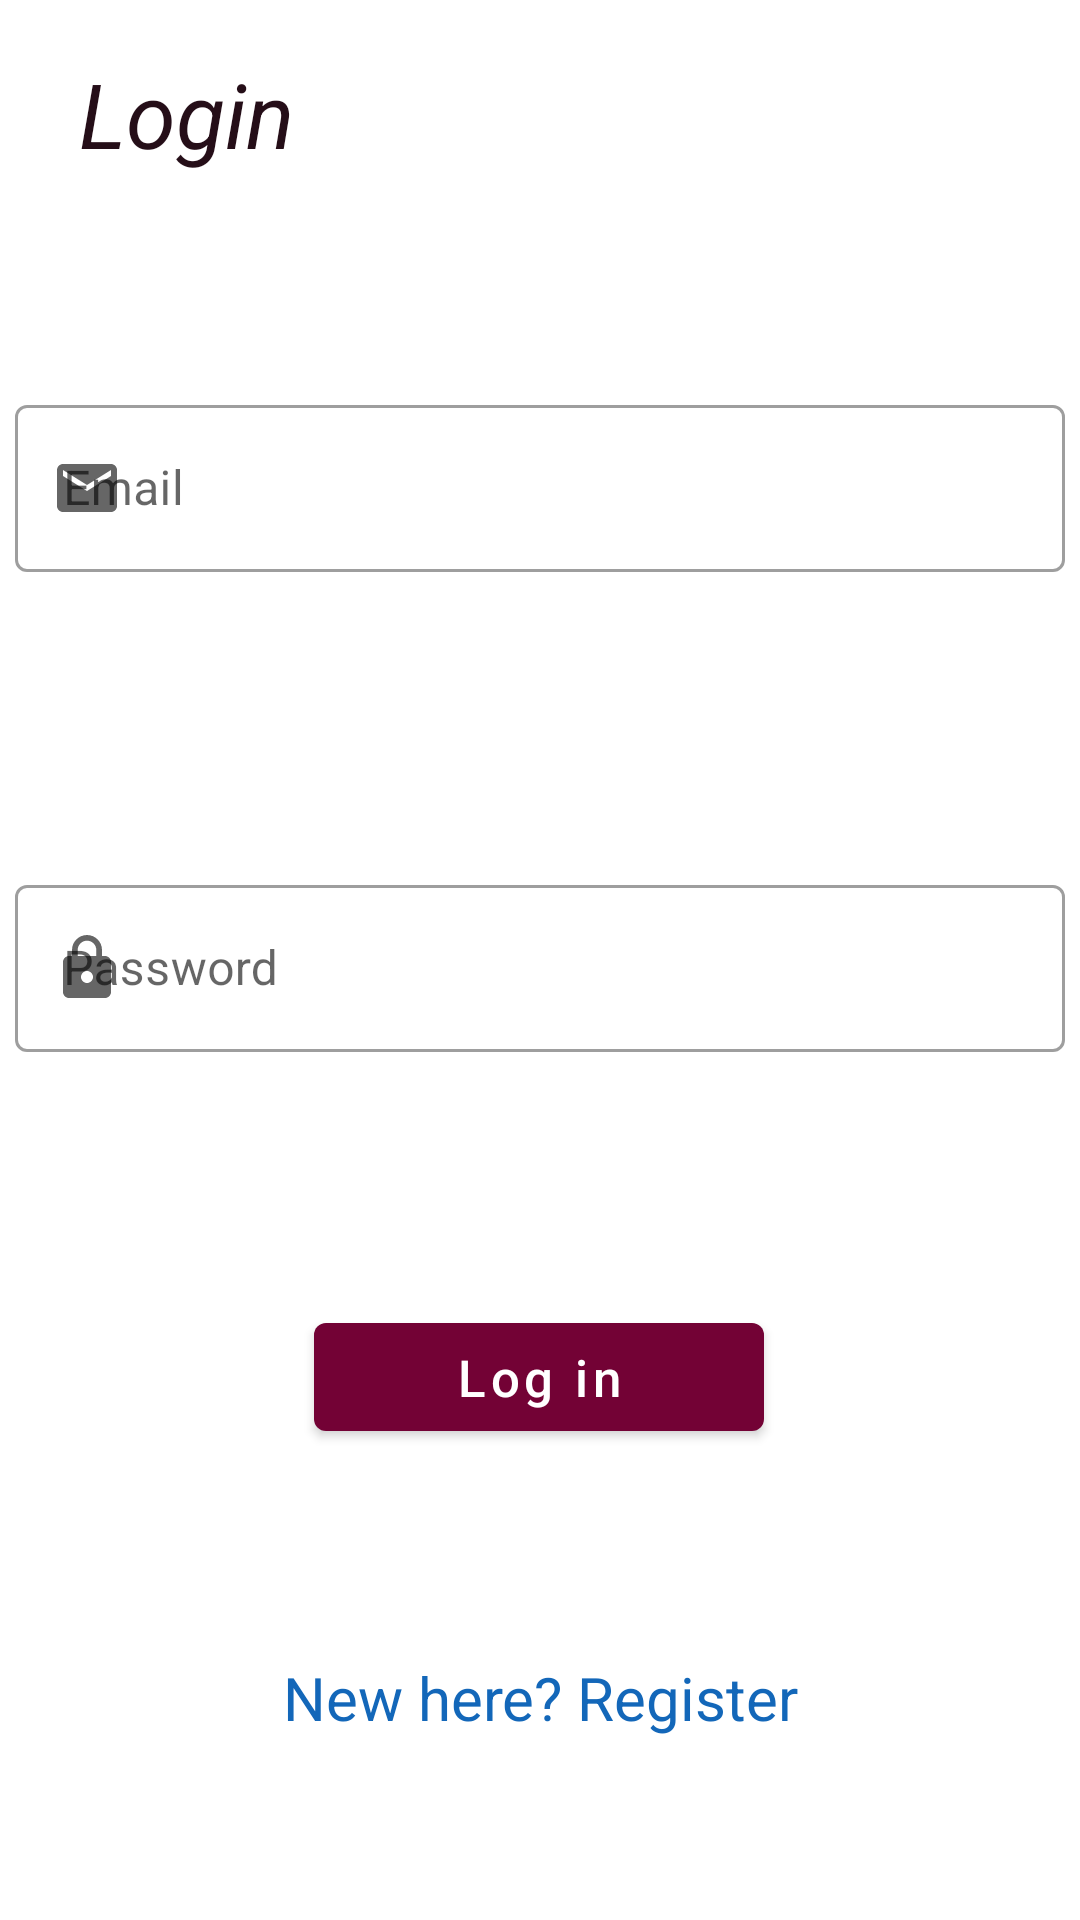

Produce the Android XML layout that renders to this screen, including the resource entries it uses.
<!-- AndroidManifest.xml: application theme Theme.VirtualGundelik -->
<!-- res/layout/activity_login.xml -->
<?xml version="1.0" encoding="utf-8"?>
<androidx.constraintlayout.widget.ConstraintLayout xmlns:android="http://schemas.android.com/apk/res/android"
    xmlns:app="http://schemas.android.com/apk/res-auto"
    xmlns:tools="http://schemas.android.com/tools"
    android:layout_width="match_parent"
    android:layout_height="match_parent"
    tools:context=".LogInActivity">

    <TextView
        android:id="@+id/textView3"
        android:layout_width="wrap_content"
        android:layout_height="wrap_content"
        android:layout_marginTop="30dp"
        android:layout_marginBottom="78dp"
        android:text="@string/sign_in_text"
        android:textColor="#250E18"
        android:textSize="30sp"
        android:textStyle="italic"
        android:typeface="sans"
        app:layout_constraintBottom_toTopOf="@+id/outlinedTextField"
        app:layout_constraintEnd_toEndOf="parent"
        app:layout_constraintHorizontal_bias="0.091"
        app:layout_constraintStart_toStartOf="parent"
        app:layout_constraintTop_toTopOf="parent"
        app:layout_constraintVertical_bias="0.666" />

    <com.google.android.material.textfield.TextInputLayout
        android:id="@+id/outlinedTextField"
        style="@style/Widget.MaterialComponents.TextInputLayout.OutlinedBox"
        android:layout_width="350dp"
        android:layout_height="wrap_content"
        android:layout_marginBottom="320dp"
        android:hint="@string/edit_text_hint1"
        app:layout_constraintBottom_toBottomOf="parent"
        app:layout_constraintEnd_toEndOf="parent"
        app:layout_constraintStart_toStartOf="parent"
        app:startIconDrawable="@drawable/ic_baseline_email_24"
        app:layout_constraintTop_toTopOf="parent">

        <com.google.android.material.textfield.TextInputEditText
            android:id="@+id/LoginEmailEditText"
            android:layout_width="match_parent"
            android:maxLines="1"
            android:inputType="text"
            android:maxLength="254"
            android:scrollHorizontally="true"
            android:layout_height="match_parent"
            />
    </com.google.android.material.textfield.TextInputLayout>

    <com.google.android.material.textfield.TextInputLayout
        android:id="@+id/outlinedTextField2"
        style="@style/Widget.MaterialComponents.TextInputLayout.OutlinedBox"
        android:layout_width="350dp"
        android:layout_height="wrap_content"
        android:hint="@string/edit_text_hint2"
        app:layout_constraintBottom_toBottomOf="parent"
        app:layout_constraintEnd_toEndOf="parent"
        app:layout_constraintStart_toStartOf="parent"
        app:layout_constraintTop_toTopOf="parent"
        app:startIconDrawable="@drawable/ic_baseline_lock_24">

        <com.google.android.material.textfield.TextInputEditText
            android:id="@+id/LogInPasswordEditText"
            android:layout_width="match_parent"
            android:layout_height="match_parent"
            android:maxLines="1"
            android:maxLength="30"
            android:scrollHorizontally="true"
            android:inputType="textPassword" />

    </com.google.android.material.textfield.TextInputLayout>

    <com.google.android.material.button.MaterialButton
        android:id="@+id/LogInMaterialButton"
        android:layout_width="150dp"
        android:layout_height="wrap_content"
        android:layout_marginBottom="120dp"
        android:hint="@string/log_in"
        android:textColorHint="@color/white"
        android:textSize="17sp"
        app:backgroundTint="#730235"
        app:layout_constraintBottom_toBottomOf="parent"
        app:layout_constraintEnd_toEndOf="parent"
        app:layout_constraintHorizontal_bias="0.498"
        app:layout_constraintStart_toStartOf="parent"
        app:layout_constraintTop_toBottomOf="@+id/outlinedTextField2"
        app:layout_constraintVertical_bias="0.694" />

    <TextView
        android:id="@+id/OpenRegister"
        android:layout_width="250dp"
        android:layout_height="40dp"
        android:textAlignment="center"
        android:gravity="center"
        android:layout_marginStart="90dp"
        android:layout_marginTop="76dp"
        android:layout_marginEnd="90dp"
        android:layout_marginBottom="67dp"
        android:text="@string/havent_account_register"
        android:textColor="#1367B9"
        android:textSize="20sp"
        app:layout_constraintBottom_toBottomOf="parent"
        app:layout_constraintEnd_toEndOf="parent"
        app:layout_constraintStart_toStartOf="parent"
        app:layout_constraintTop_toBottomOf="@+id/LogInMaterialButton"
        android:onClick="Register_OnClick"/>


    <ProgressBar
        android:id="@+id/progress_circular"
        android:layout_width="150dp"
        android:layout_height="150dp"
        android:visibility="invisible"
        android:indeterminateTint="@color/purple_700"
        app:layout_constraintBottom_toBottomOf="parent"
        app:layout_constraintEnd_toEndOf="parent"
        app:layout_constraintHorizontal_bias="0.498"
        app:layout_constraintStart_toStartOf="parent"
        app:layout_constraintTop_toTopOf="parent"
        app:layout_constraintVertical_bias="0.390" />

</androidx.constraintlayout.widget.ConstraintLayout>
<!-- resources referenced by this layout -->
<resources>
  <color name="purple_700">#FF3700B3</color>
  <color name="white">#FFFFFFFF</color>
  <!-- drawable ic_baseline_email_24 (drawable) -->
  <vector xmlns:android="http://schemas.android.com/apk/res/android"
      android:width="24dp"
      android:height="24dp"
      android:viewportWidth="24"
      android:viewportHeight="24"
      android:tint="@color/purple_700">
    <path
        android:fillColor="@android:color/holo_purple"
        android:pathData="M20,4L4,4c-1.1,0 -1.99,0.9 -1.99,2L2,18c0,1.1 0.9,2 2,2h16c1.1,0 2,-0.9 2,-2L22,6c0,-1.1 -0.9,-2 -2,-2zM20,8l-8,5 -8,-5L4,6l8,5 8,-5v2z"/>
  </vector>
  <!-- drawable ic_baseline_lock_24 (drawable) -->
  <vector xmlns:android="http://schemas.android.com/apk/res/android"
      android:width="24dp"
      android:height="24dp"
      android:viewportWidth="24"
      android:viewportHeight="24"
      android:tint="@color/purple_700">
    <path
        android:fillColor="@android:color/holo_purple"
        android:pathData="M18,8h-1L17,6c0,-2.76 -2.24,-5 -5,-5S7,3.24 7,6v2L6,8c-1.1,0 -2,0.9 -2,2v10c0,1.1 0.9,2 2,2h12c1.1,0 2,-0.9 2,-2L20,10c0,-1.1 -0.9,-2 -2,-2zM12,17c-1.1,0 -2,-0.9 -2,-2s0.9,-2 2,-2 2,0.9 2,2 -0.9,2 -2,2zM15.1,8L8.9,8L8.9,6c0,-1.71 1.39,-3.1 3.1,-3.1 1.71,0 3.1,1.39 3.1,3.1v2z"/>
  </vector>
  <string name="edit_text_hint1">Email</string>
  <string name="edit_text_hint2">Password</string>
  <string name="havent_account_register">New here? Register</string>
  <string name="log_in">Log in</string>
  <string name="sign_in_text">Login</string>
  <style name="Theme.VirtualGundelik" parent="Theme.MaterialComponents.DayNight.NoActionBar">
          
          <item name="colorPrimary">@color/purple_500</item>
          <item name="colorPrimaryVariant">#431B3F</item>
          <item name="colorOnPrimary">@color/white</item>
          
          <item name="colorSecondary">@color/teal_200</item>
          <item name="colorSecondaryVariant">@color/teal_700</item>
          <item name="colorOnSecondary">@color/black</item>
          
          <item name="android:statusBarColor" tools:targetApi="l">?attr/colorPrimaryVariant</item>
          
          <item name="cornerFamily">rounded</item>
          <item name="cornerSize">100%</item>
      </style>
  <color name="purple_500">#FF6200EE</color>
  <color name="teal_200">#FF03DAC5</color>
  <color name="teal_700">#FF018786</color>
  <color name="black">#FF000000</color>
</resources>
